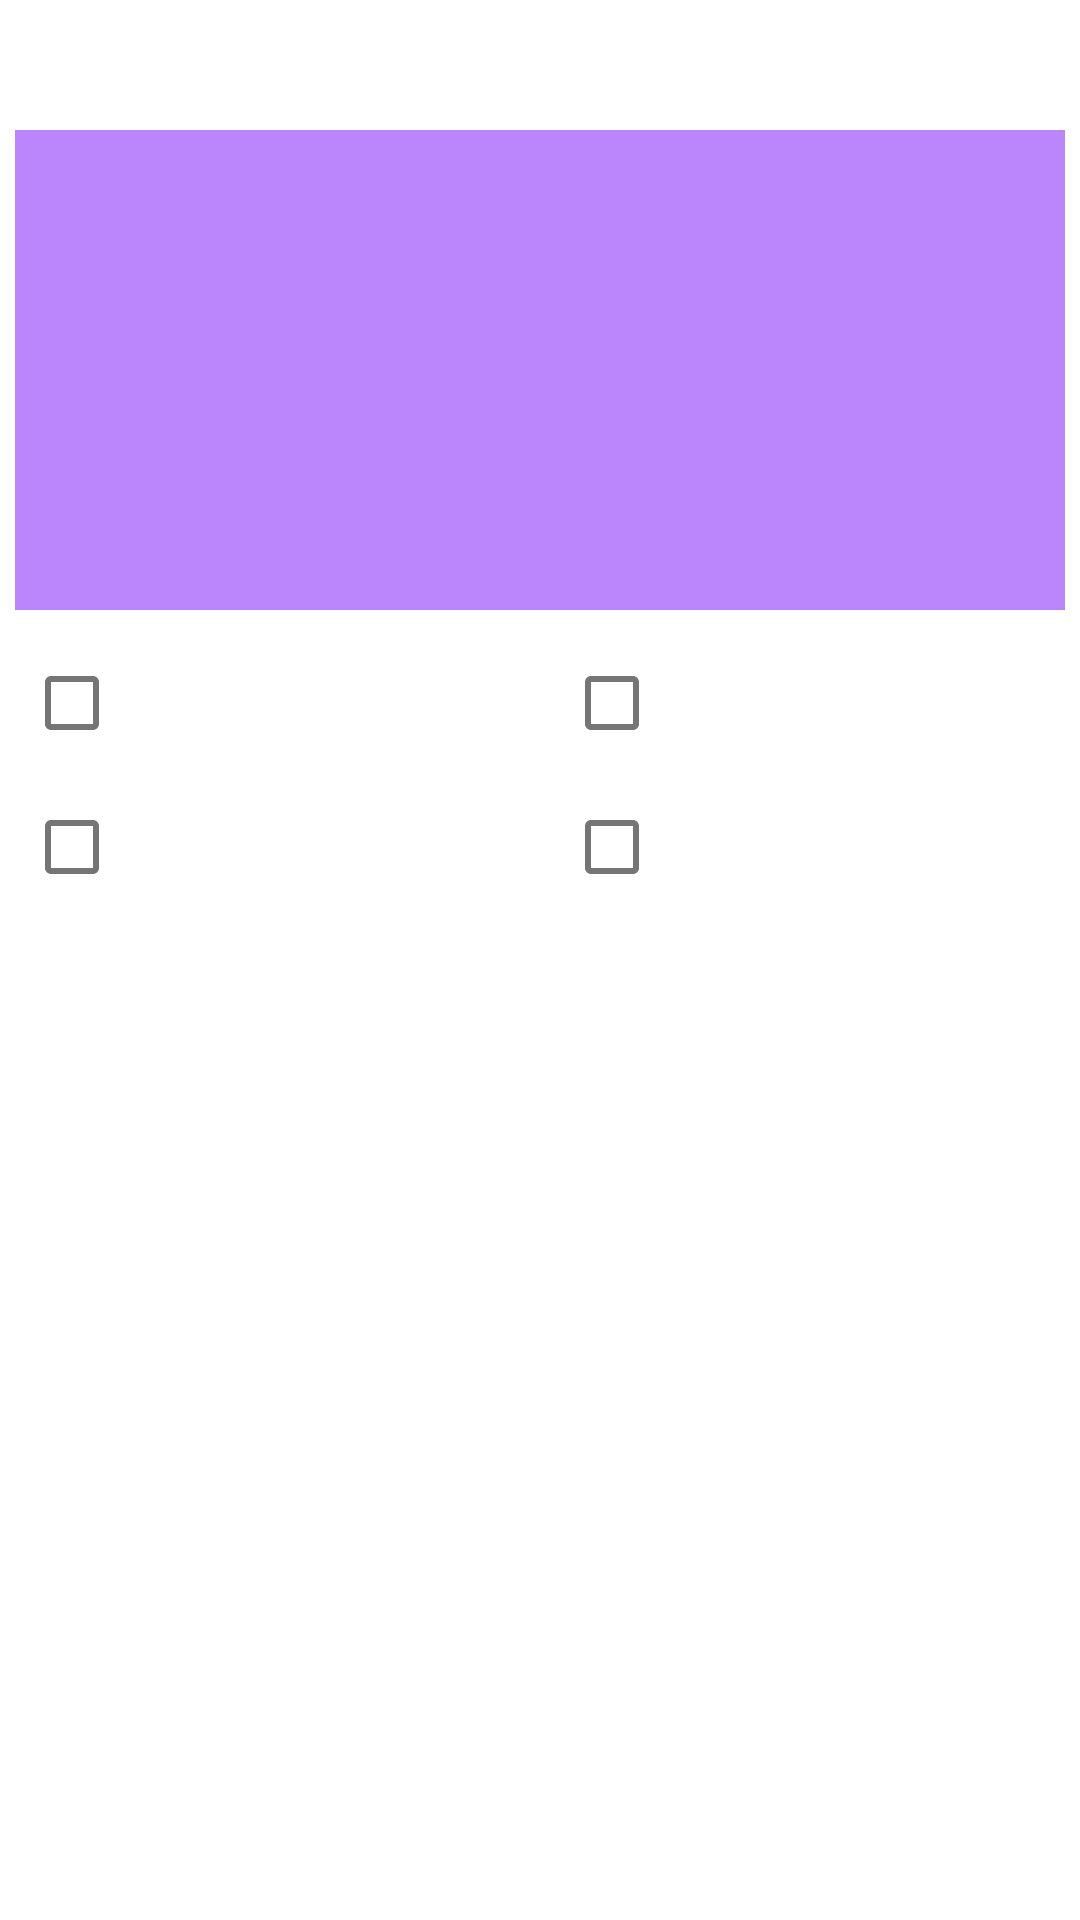

Here is an Android app screen rendered from its layout file. Give the layout XML and the strings, colors and styles it references.
<!-- AndroidManifest.xml: application theme Theme.AplikasiKuis -->
<!-- res/layout/fragment_soal__five_.xml -->
<?xml version="1.0" encoding="utf-8"?>
<androidx.core.widget.NestedScrollView
    xmlns:android="http://schemas.android.com/apk/res/android"
    xmlns:app="http://schemas.android.com/apk/res-auto"
    xmlns:tools="http://schemas.android.com/tools"
    android:layout_width="match_parent"
    android:layout_height="match_parent">

    <androidx.constraintlayout.widget.ConstraintLayout
        android:layout_width="match_parent"
        android:layout_height="wrap_content">

        <TextView
            android:id="@+id/txtSoal"
            android:layout_width="match_parent"
            android:layout_height="wrap_content"
            android:layout_marginTop="5dp"
            android:textColor="@color/black"
            android:textSize="15sp"
            android:textStyle="bold"
            android:padding="5dp"
            app:layout_constraintEnd_toEndOf="parent"
            app:layout_constraintHorizontal_bias="0.0"
            app:layout_constraintStart_toStartOf="parent"
            app:layout_constraintTop_toTopOf="parent"
            tools:text="@string/sample_quest" />

        <ImageView
            android:id="@+id/imgSoal"
            android:layout_width="match_parent"
            android:layout_height="170dp"
            android:layout_marginTop="3dp"
            android:padding="5dp"
            android:src="@color/purple_200"
            app:layout_constraintEnd_toEndOf="parent"
            app:layout_constraintHorizontal_bias="0.0"
            app:layout_constraintStart_toStartOf="parent"
            app:layout_constraintTop_toBottomOf="@+id/txtSoal" />

        <CheckBox
            android:id="@+id/cbA"
            android:layout_width="wrap_content"
            android:layout_height="wrap_content"
            android:layout_marginTop="2dp"
            android:gravity="center"
            android:textAlignment="center"
            app:layout_constraintStart_toStartOf="parent"
            app:layout_constraintTop_toBottomOf="@+id/imgSoal"
            tools:text="@string/sample_answer_a" />

        <CheckBox
            android:id="@+id/cbB"
            android:layout_width="wrap_content"
            android:layout_height="wrap_content"
            android:layout_marginTop="2dp"
            android:gravity="center"
            android:textAlignment="center"
            app:layout_constraintEnd_toEndOf="parent"
            app:layout_constraintStart_toEndOf="@+id/cbA"
            app:layout_constraintTop_toBottomOf="@+id/imgSoal"
            tools:text="@string/sample_answer_a" />

        <CheckBox
            android:id="@+id/cbC"
            android:layout_width="wrap_content"
            android:layout_height="wrap_content"
            android:gravity="center"
            android:textAlignment="center"
            app:layout_constraintStart_toStartOf="parent"
            app:layout_constraintTop_toBottomOf="@+id/cbA"
            tools:text="@string/sample_answer_a" />

        <CheckBox
            android:id="@+id/cbD"
            android:layout_width="wrap_content"
            android:layout_height="wrap_content"
            android:gravity="center"
            android:textAlignment="center"
            app:layout_constraintBottom_toBottomOf="parent"
            app:layout_constraintEnd_toEndOf="parent"
            app:layout_constraintStart_toEndOf="@+id/cbC"
            app:layout_constraintTop_toBottomOf="@+id/cbB"
            tools:text="@string/sample_answer_a" />


    </androidx.constraintlayout.widget.ConstraintLayout>
</androidx.core.widget.NestedScrollView>
<!-- resources referenced by this layout -->
<resources>
  <string name="sample_answer_a">A.Teknik pembuatannya</string>
  <string name="sample_quest">1. Pengertian karya seni rupa murni adalah karya seni yang lebih mementingkan ...</string>
  <style name="Theme.AplikasiKuis" parent="Theme.MaterialComponents.DayNight.DarkActionBar">
          
          <item name="colorPrimary">@color/purple_500</item>
          <item name="colorPrimaryVariant">@color/purple_700</item>
          <item name="colorOnPrimary">@color/white</item>
          
          <item name="colorSecondary">@color/teal_200</item>
          <item name="colorSecondaryVariant">@color/teal_700</item>
          <item name="colorOnSecondary">@color/black</item>
          
          <item name="android:statusBarColor" tools:targetApi="l">?attr/colorPrimaryVariant</item>
          
      </style>
  <!-- not gathered from this repository: default colours our renderer supplied (Android Studio template values) -->
  <color name="purple_200">#FFBB86FC</color>
  <color name="purple_500">#FF6200EE</color>
  <color name="purple_700">#FF3700B3</color>
  <color name="teal_200">#FF03DAC5</color>
  <color name="teal_700">#FF018786</color>
  <color name="black">#FF000000</color>
  <color name="white">#FFFFFFFF</color>
</resources>
